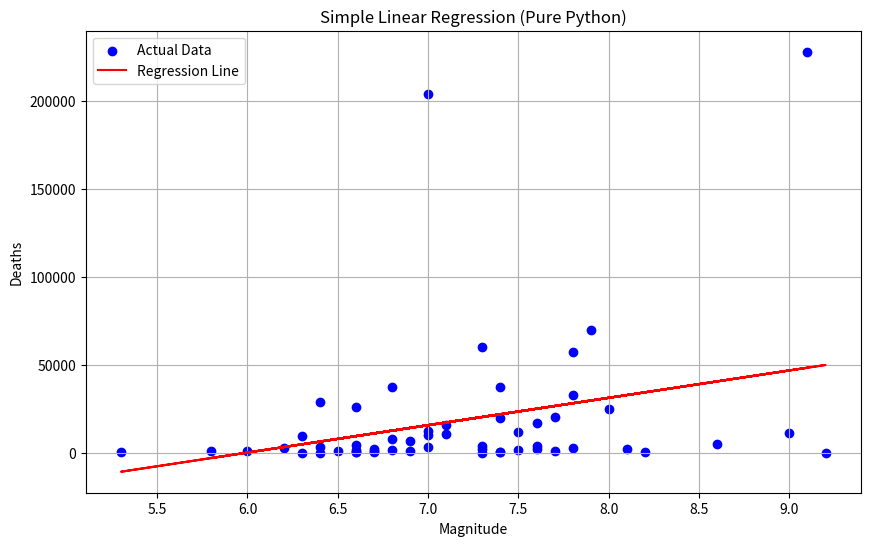

This chart was generated by the following Python code:
import matplotlib.pyplot as plt

# Data
X = [7.8, 7.7, 5.8, 7.0, 7.6, 7.0, 8.1, 7.8, 7.3, 7.5, 8.6, 6.5, 9.0, 6.7, 7.4, 6.7,
     7.3, 6.4, 7.0, 9.2, 7.4, 6.8, 6.6, 7.1, 6.4, 7.9, 6.9, 7.6, 7.1, 6.7, 7.5, 7.4,
     8.2, 7.3, 6.2, 6.6, 6.3, 8.0, 6.8, 5.3, 7.4, 6.8, 6.3, 6.9, 6.6, 7.3, 6.6, 7.6,
     7.7, 6.6, 9.1, 6.4, 7.0, 6.0, 7.8]
Y = [32700.0, 1000.0, 1200.0, 3000.0, 3912.0, 10000.0, 2150.0, 2550.0, 60000.0, 12000.0,
     4800.0, 1100.0, 11168.0, 1243.0, 465.0, 158.0, 28.0, 60.0, 12225.0, 131.0,
     400.0, 8064.0, 300.0, 15900.0, 3000.0, 70000.0, 875.0, 2199.0, 10820.5, 2311.0,
     1578.0, 20000.0, 450.0, 3816.5, 2800.0, 1340.0, 14.0, 25000.0, 37500.0, 274.0,
     37500.0, 1384.0, 9748.0, 6434.0, 322.0, 2394.0, 4500.0, 17127.0, 20085.0,
     26271.0, 227898.0, 28903.0, 204000.0, 1163.0, 57350.0]

# Calculate mean
def calculate_mean(values):
    return sum(values) / len(values)

X_mean = calculate_mean(X)
Y_mean = calculate_mean(Y)

# Calculate slope (a) and intercept (b)
numerator = sum((X[i] - X_mean) * (Y[i] - Y_mean) for i in range(len(X)))
denominator = sum((X[i] - X_mean) ** 2 for i in range(len(X)))
a = numerator / denominator
b = Y_mean - a * X_mean

# Predicted values
Y_pred = [a * x + b for x in X]

# Print results
print("Slope (a):", a)
print("Intercept (b):", b)

# Plotting
plt.figure(figsize=(10, 6))
plt.scatter(X, Y, color='blue', label='Actual Data')
plt.plot(X, Y_pred, color='red', label='Regression Line')
plt.title('Simple Linear Regression (Pure Python)')
plt.xlabel('Magnitude')
plt.ylabel('Deaths')
plt.legend()
plt.grid()
plt.show()

# Predict for new value
new_x = 7.7
predicted_y = a * new_x + b
print(f"Predicted deaths for magnitude {new_x}: {predicted_y}")
